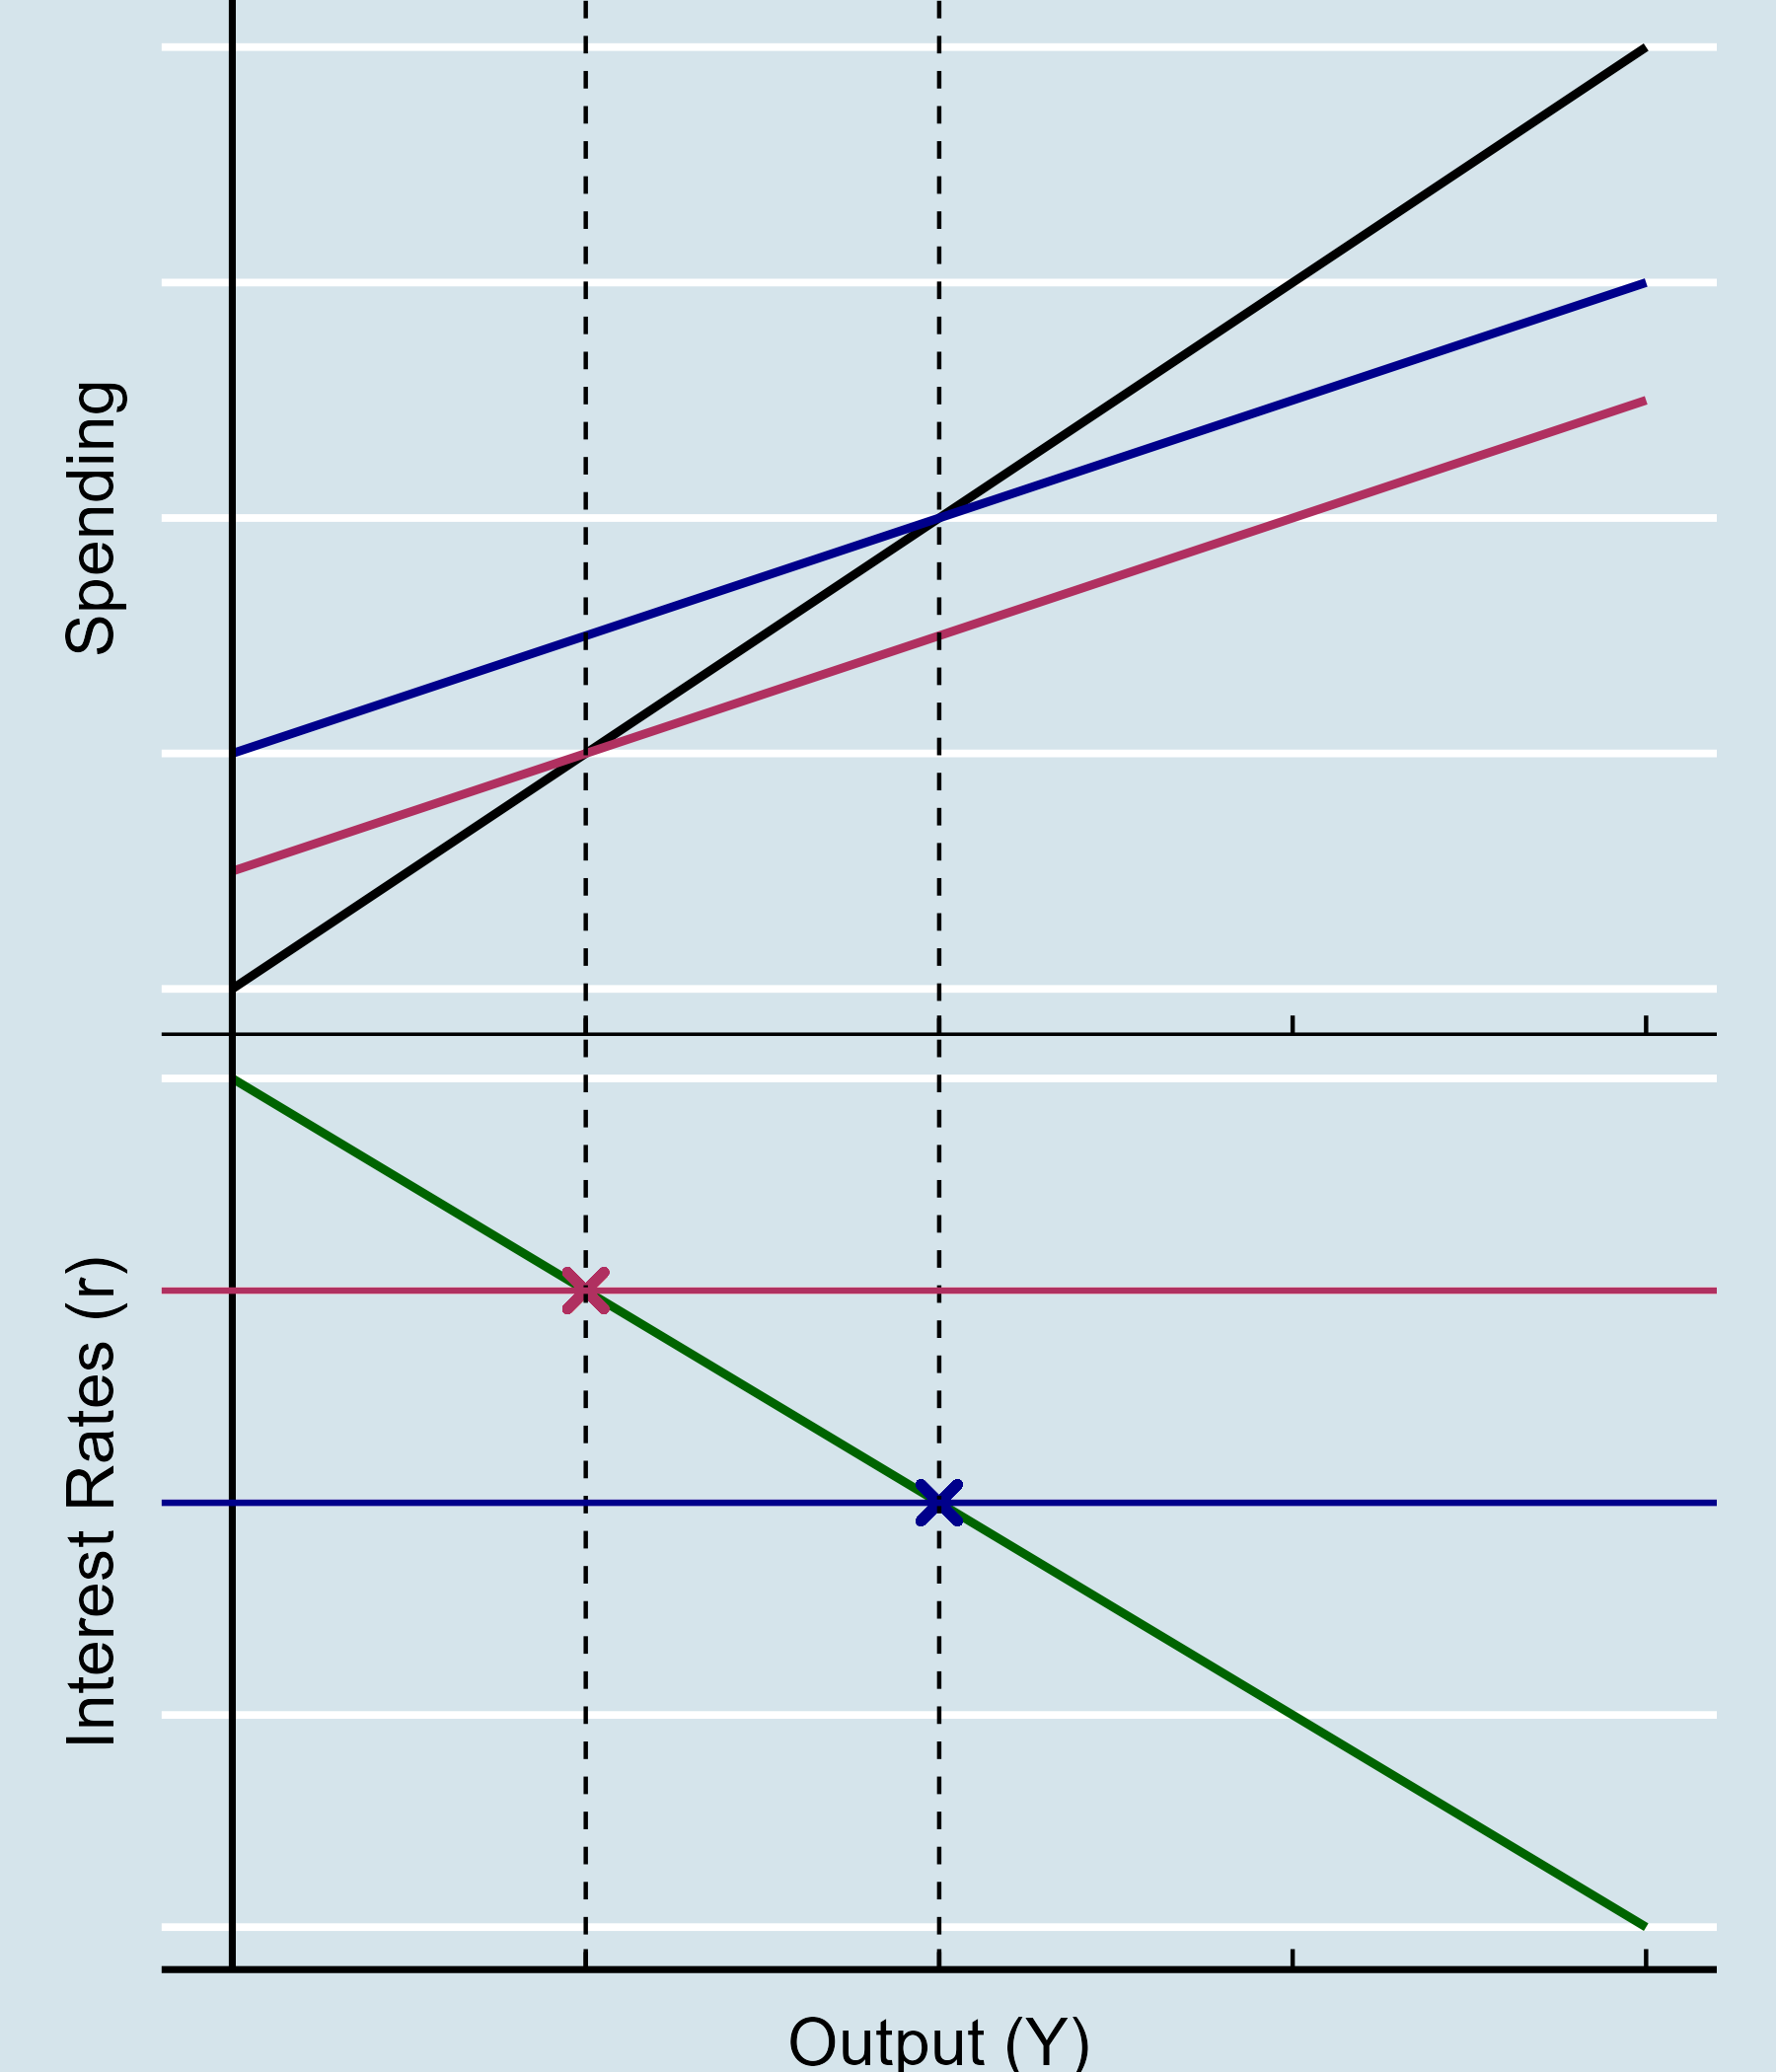

This figure's R source:
# Load necessary libraries
library(ggplot2)
library(ggthemes)
library(gridExtra)

# Define the data range for X-axis (Output)
X <- seq(0, 8, by = 0.1)

# Equations for the first graph
black_line <- X  # 45-deg
red_line <- 2 + 0.5 * X  # AE 5%
blue_line <- 1 + 0.5 * X  # AE 4%

# Create the data frame for the first graph
data_top <- data.frame(
  X = rep(X, 3),
  Y = c(black_line, red_line, blue_line),
  Line = rep(c("", "AE 5%", "AE 4%"), each = length(X))
)

# Equations for the second graph (Interest Rates - IS curve)
is_curve <- -0.5 * X + 6

# Create the data frame for the second graph
data_bottom <- data.frame(
  X = X,
  Y = is_curve,
  Line = "IS Curve"
)

# Plot 1: Spending vs Output
top_plot <- ggplot(data_top, aes(x = X, y = Y, color = Line)) +
  geom_line(size = 1) +
  geom_vline(xintercept = 0, color = "black", size = 0.8) +
  theme_economist() +
  theme(
    axis.title.x = element_blank(),  # Remove x-axis label for the top plot
    axis.title.y = element_text(size = 16, margin = margin(r = 10)),
    axis.text.x = element_blank(),
    axis.text.y = element_blank(),
    axis.line.x = element_line(color = "black", size = 0.8),
    axis.line.y = element_blank(),
    plot.title = element_blank(),
    legend.position = "none",
    plot.margin = unit(c(0, 1, 0, 1), "lines")  # Reduce space around the top plot
  ) +
  
  # Add vertical dashed lines for (2,2) and (4,4)
  geom_vline(xintercept = 2, linetype = "dashed") +
  geom_vline(xintercept = 4, linetype = "dashed") +
  
  # Customize axis and labels
  labs(y = "Spending") +
  scale_color_manual(values = c("black", "maroon", "blue4")) +  # Line colors
  
  # Move y-axis to x=0
  coord_cartesian(xlim = c(0, 8))

# Plot 2: Interest Rates vs Output
bottom_plot <- ggplot(data_bottom, aes(x = X, y = Y, color = Line)) +
  geom_line(size = 1, color = "darkgreen") +
  geom_vline(xintercept = 0, color = "black", size = 0.8) +
  theme_economist() +
  theme(
    axis.title.x = element_text(size = 16, margin = margin(t = 10)),
    axis.title.y = element_text(size = 16, margin = margin(r = 10)),
    axis.text.x = element_blank(),
    axis.text.y = element_blank(),
    axis.line.x = element_line(color = "black", size = 0.8),
    axis.line.y = element_blank(),
    plot.title = element_blank(),
    legend.position = "none",
    plot.margin = unit(c(0, 1, 0, 1), "lines")  # Reduce space around the bottom plot
  ) +
  
  # Mark the points (4,4) and (2,5) with x
  geom_point(aes(x = 4, y = 4), shape = 4, size = 3, stroke = 1.75, color = "blue4") +  # Point (4,4)
  geom_point(aes(x = 2, y = 5), shape = 4, size = 3, stroke = 1.75, color = "maroon") +  # Point (2,5)
  
  # Add vertical dashed lines for (2,0) and (4,0)
  geom_vline(xintercept = 2, linetype = "dashed") +
  geom_vline(xintercept = 4, linetype = "dashed") +
  
  # Add horizontal lines at y=4 and y=5
  geom_hline(yintercept = 4, color = "blue4", size = 0.75) +
  geom_hline(yintercept = 5, color = "maroon", size = 0.75) +
  
  # Customize axis and labels
  labs(x = "Output (Y)", y = "Interest Rates (r)") +
  scale_color_manual(values = "darkgreen") +  # Line color
  
  # Move y-axis to x=0
  coord_cartesian(xlim = c(0, 8))

# Combine the plots using grid.arrange from gridExtra package
p <- grid.arrange(top_plot, bottom_plot, nrow = 2)


# Save the plot as a PNG file
ggsave("IS-MP Model.png", plot = p, width = 6, height = 7, units = "in")
